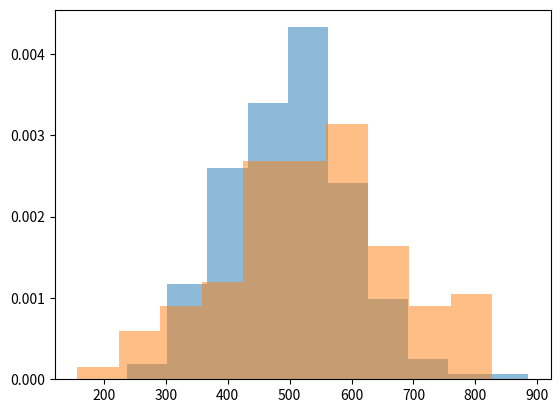

Here is the Python script that generated this plot:
# -*- coding: utf-8 -*-
"""
@author: helen

Independent Sample T Test
"""

# Import required packages
import numpy as np
import matplotlib.pyplot as plt
from scipy.stats import ttest_ind, norm

# Create Sample Data

# norm.rvs creates random variables in a normal distribution
# loc = the mean!  scalse = standard deviation!  size = #datapoints

sample_a = norm.rvs(loc=500, scale=100, size=250,
                    random_state=42).astype(int)

sample_b = norm.rvs(loc=550, scale=150, size=100,
                    random_state=42).astype(int)


plt.hist(sample_a, density=True, alpha=0.5)
plt.hist(sample_b, density=True, alpha=0.5)
plt.show()

sample_a_mean = sample_a.mean()
sample_b_mean = sample_b.mean()

print(sample_a_mean, sample_b_mean)

# State hypothesis & set acceptance criteria

null_hypothesis = "The mean of the sample a is equal to the mean of the sample b"
alternate_hypothesis = "The mean of the sample a is not equal to the mean of the sample b"
acceptance_criteria = 0.05

# Execute the hypothesis test
t_statistic, p_value = ttest_ind(sample_a, sample_b)
print(t_statistic, p_value)

# print the results with p-value probability distribution value?
if p_value <= acceptance_criteria:
    print(
        f"As our p_value probability {p_value} is lower than our acceptance value of {acceptance_criteria} we reject the null hypothesis and conclude that {alternate_hypothesis}.")
else:
    print(
        f"As our p_value probability {p_value} is higher than our acceptance value of {acceptance_criteria} we retain the null hypothesis and conclude that {null_hypothesis}.")

# welches T Test - more reliable when sample sizes are different.  Best practice

# Execute the hypothesis test
t_statistic, p_value = ttest_ind(sample_a, sample_b, equal_var=False)
print(t_statistic, p_value)

# print the results with p-value probability distribution value?
if p_value <= acceptance_criteria:
    print(
        f"As our p_value probability {p_value} is lower than our acceptance value of {acceptance_criteria} we reject the null hypothesis and conclude that {alternate_hypothesis}.")
else:
    print(
        f"As our p_value probability {p_value} is higher than our acceptance value of {acceptance_criteria} we retain the null hypothesis and conclude that {null_hypothesis}.")

# the result is the same but we are less confident in the difference
